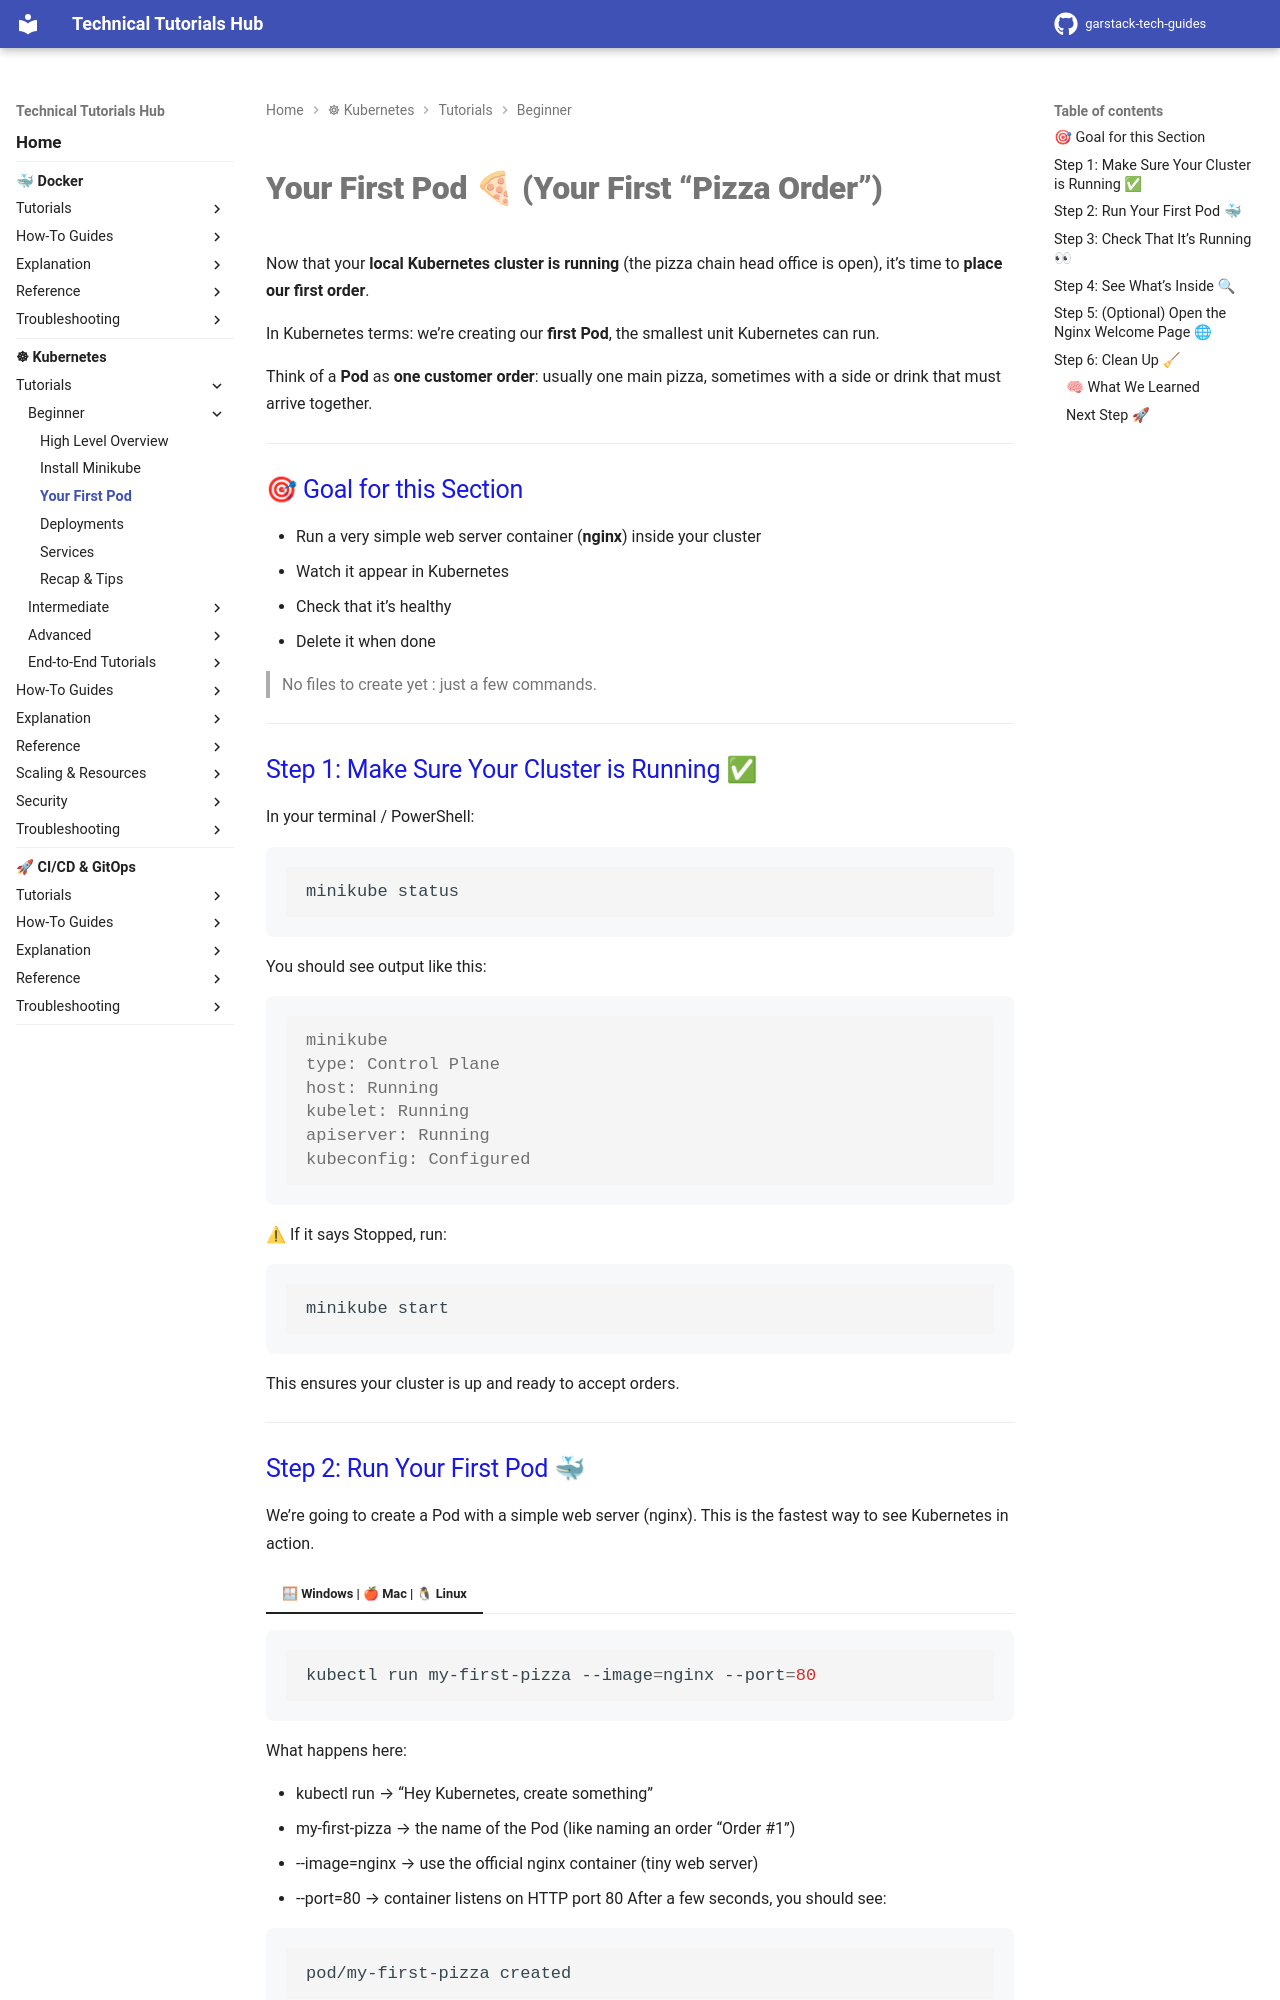

repository: garstack1/gstack-tech-guides · page: kubernetes/tutorials/beginner/your-first-pod-and-deployment/index.html · generator: mkdocs

# Your First Pod 🍕 (Your First “Pizza Order”)

Now that your **local Kubernetes cluster is running** (the pizza chain head office is open), it’s time to **place our first order**.

In Kubernetes terms: we’re creating our **first Pod**, the smallest unit Kubernetes can run.

Think of a **Pod** as **one customer order**: usually one main pizza, sometimes with a side or drink that must arrive together.

---




## 🎯 Goal for this Section

- Run a very simple web server container (**nginx**) inside your cluster  
- Watch it appear in Kubernetes  
- Check that it’s healthy  
- Delete it when done  

> No files to create yet : just a few commands.

---



## Step 1: Make Sure Your Cluster is Running ✅

In your terminal / PowerShell:

```bash
minikube status
```
You should see output like this:
```console
minikube
type: Control Plane
host: Running
kubelet: Running
apiserver: Running
kubeconfig: Configured
```
⚠ If it says Stopped, run:
```bash
minikube start
```
This ensures your cluster is up and ready to accept orders.

---



## Step 2: Run Your First Pod 🐳

We’re going to create a Pod with a simple web server (nginx). This is the fastest way to see Kubernetes in action.

=== "🪟 Windows | 🍎 Mac | 🐧 Linux"
```bash
kubectl run my-first-pizza --image=nginx --port=80
```

What happens here:

- kubectl run → “Hey Kubernetes, create something”
- my-first-pizza → the name of the Pod (like naming an order “Order #1”)
- --image=nginx → use the official nginx container (tiny web server)
- --port=80 → container listens on HTTP port 80
After a few seconds, you should see:

```bash
pod/my-first-pizza created
```

---
